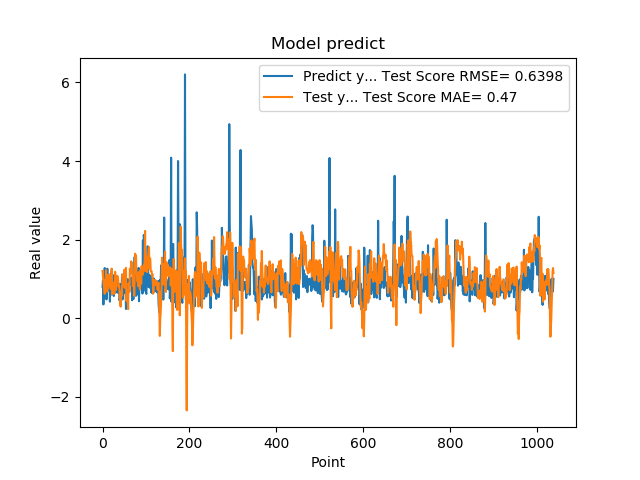

Source data for this figure (header and first rows):
7.976629734039306641e-01, 1.202664023198966037e+00
9.608020186424257592e-01, 1.063464892884627755e+00
3.470349907875061035e-01, 9.268464660507105268e-01
9.546210169792177513e-01, 8.137472042050434284e-01
5.251880288124084473e-01, 7.458981800501623960e-01
1.275226235389709695e+00, 6.205594736414165036e-01
8.723750114440917969e-01, 9.680384200377870618e-01
7.321749925613403320e-01, 8.475205774690597327e-01
7.640249729156494141e-01, 1.222163100880735209e+00
4.752210080623626154e-01, 7.821424033603621151e-01
7.414129972457885742e-01, 9.482054091342380087e-01
1.258002042770385520e+00, 6.728870479385647974e-01
7.274609804153442383e-01, 9.112859068184941957e-01
7.892770171165466309e-01, 1.105294924923337474e+00
6.914690136909484863e-01, 8.302689129740040697e-01
7.093830108642578125e-01, 8.931140269829469513e-01
1.014547944068908691e+00, 1.077248484451021060e+00
4.182830154895783026e-01, 9.629399385425166935e-01
1.002280950546264648e+00, 7.773056590869857896e-01
1.143296003341674805e+00, 7.399395273429473230e-01
6.746559739112854004e-01, 1.057194954429922840e+00
6.009536385536193848e-01, 1.261366683658360355e+00
6.538079977035522461e-01, 6.033650135971762030e-01
7.814120054244995117e-01, 8.209086691995512997e-01
8.469259738922119141e-01, 9.028378257802034401e-01
6.482390165328979492e-01, 8.133508269575585592e-01
5.623700022697448730e-01, 7.596344906552139342e-01
1.099647998809814453e+00, 6.180704883643357572e-01
9.541710019111632191e-01, 8.621854375629288691e-01
6.694499850273132324e-01, 1.176705815658357634e+00
6.464660167694091797e-01, 9.879393283928792346e-01
8.223180174827575684e-01, 7.193958927934299696e-01
8.300920128822326660e-01, 1.033284866967479898e+00
1.067314028739929199e+00, 1.050774191275657854e+00
6.827279925346374512e-01, 1.073971838922241240e+00
6.464239954948425293e-01, 1.063607128343679209e+00
6.881093978881835938e-01, 9.724905762834670231e-01
6.500350236892700195e-01, 8.009679858424699761e-01
8.693690299987792969e-01, 8.443321944688414460e-01
4.518609941005706787e-01, 7.493978082463830237e-01
4.952389895915984552e-01, 5.501124156585548430e-01
6.850870251655578613e-01, 3.175314923927918809e-01
8.653740286827087402e-01, 2.902446307231562606e-01
7.400469779968261719e-01, 6.705661161356927247e-01
8.204330205917358398e-01, 5.649802517033072347e-01
1.108605027198791504e+00, 7.415199147365695298e-01
4.751499891281127930e-01, 1.111829739132268458e+00
9.457899928092955433e-01, 1.036108848449221131e+00
7.877500057220458984e-01, 8.839672863357792565e-01
9.367713332176208496e-01, 9.652335155502040909e-01
6.470239758491516113e-01, 1.228082416489015394e+00
1.029777050018310325e+00, 7.740818784231694449e-01
9.328820109367371716e-01, 1.195311707413057478e+00
7.528370022773742676e-01, 1.226819013450214380e+00
2.307340055704117099e-01, 1.279747053601293594e+00
8.772729635238647461e-01, 4.391547435427114454e-01
7.876309752464294434e-01, 5.772694166532996718e-01
3.992269933223724365e-01, 7.118257132622596295e-01
9.923512339591979980e-01, 4.150870736028699493e-01
7.200859785079956055e-01, 2.285225498086367879e-01
7.269890308380126953e-01, 8.824789528290276630e-01
... 979 more rows
